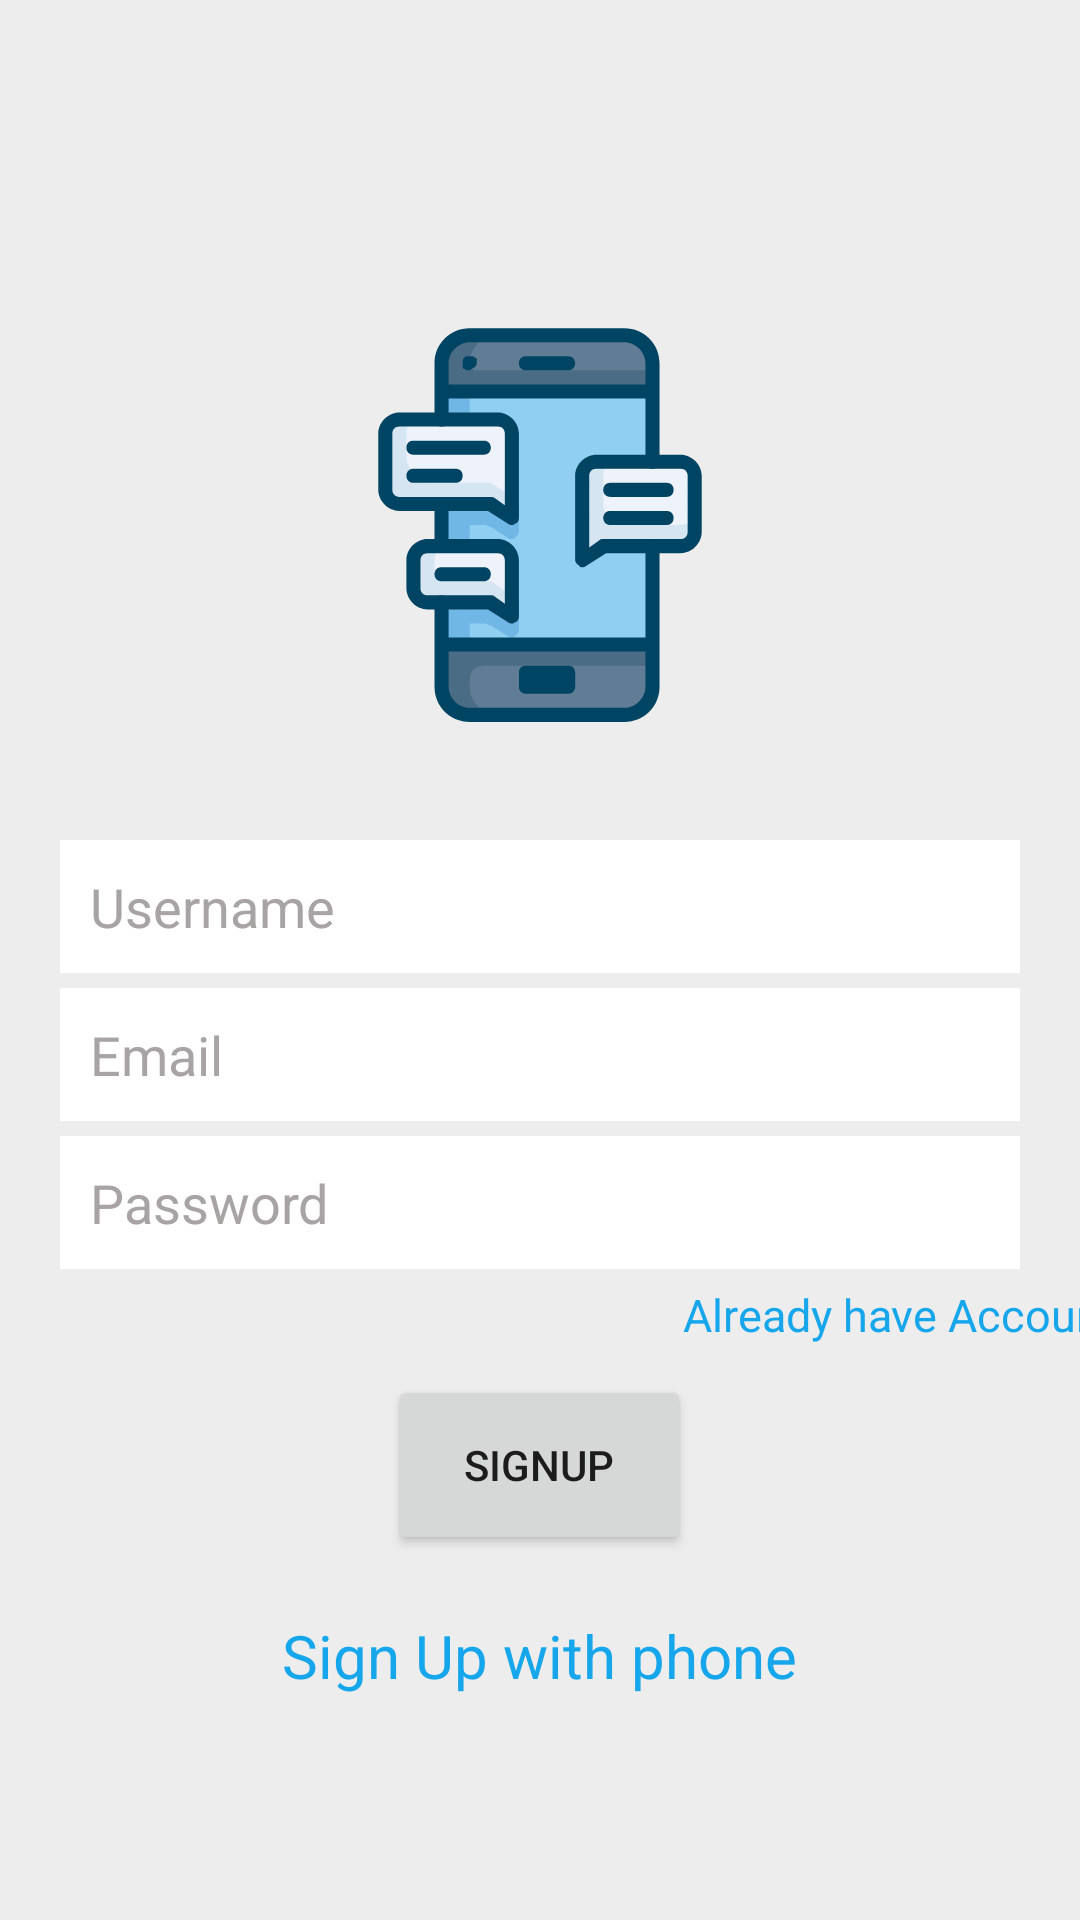

Here is an Android app screen rendered from its layout file. Give the layout XML and the strings, colors and styles it references.
<!-- AndroidManifest.xml: application theme Theme.Panchayat -->
<!-- res/layout/activity_sign_up.xml -->
<?xml version="1.0" encoding="utf-8"?>
<LinearLayout xmlns:android="http://schemas.android.com/apk/res/android"
    xmlns:app="http://schemas.android.com/apk/res-auto"
    xmlns:tools="http://schemas.android.com/tools"
    android:layout_width="match_parent"
    android:layout_height="match_parent"
    android:orientation="vertical"
    android:gravity="center_horizontal"
    android:background="@color/lightGrey"
    tools:context=".SignUpActivity">

   <ImageView
       android:layout_width="150dp"
       android:layout_height="150dp"
       android:src="@drawable/chatting"
       android:layout_marginTop="100dp"
       android:layout_marginBottom="20dp"/>

   <EditText
       android:layout_width="match_parent"
       android:layout_height="wrap_content"
       android:inputType="textPersonName"
       android:hint="Username"
       android:background="@color/white"
       android:padding="10dp"
       android:layout_marginTop="10dp"
       android:layout_marginLeft="20dp"
       android:layout_marginRight="20dp"
       android:textColorHint="#A8A4A4"
       android:id="@+id/edtUsername"/>

   <EditText
       android:layout_width="match_parent"
       android:layout_height="wrap_content"
       android:inputType="textPersonName"
       android:hint="Email"
       android:background="@color/white"
       android:padding="10dp"
       android:layout_marginTop="5dp"
       android:layout_marginLeft="20dp"
       android:layout_marginRight="20dp"
       android:textColorHint="#A8A4A4"
       android:id="@+id/edtEmail"/>


   <EditText
       android:layout_width="match_parent"
       android:layout_height="wrap_content"
       android:inputType="textPersonName"
       android:hint="Password"
       android:background="@color/white"
       android:padding="10dp"
       android:layout_marginTop="5dp"
       android:layout_marginLeft="20dp"
       android:layout_marginRight="20dp"
       android:textColorHint="#A8A4A4"
       android:id="@+id/edtPassword"/>

   <TextView
       android:layout_width="wrap_content"
       android:layout_height="wrap_content"
      android:text="Already have Account"
       android:layout_marginStart="120dp"
       android:layout_marginTop="5dp"
       android:textSize="15sp"
       android:textColor="@color/colorPrimary"
       android:id="@+id/txtAlready"/>

   <Button
       android:layout_width="101dp"
       android:layout_height="60dp"
       android:text="SignUp"
       android:layout_margin="10dp"
       android:id="@+id/btnSignUp"/>


   <TextView
       android:layout_width="wrap_content"
       android:layout_height="wrap_content"
       android:text="Sign Up with phone"
       android:layout_margin="10dp"
       android:textSize="20sp"
       android:textColor="@color/colorPrimary"
       android:id="@+id/txtPhoneUp"/>

</LinearLayout>
<!-- resources referenced by this layout -->
<resources>
  <color name="colorPrimary">#16A6EB</color>
  <color name="lightGrey">#EDEDED</color>
  <color name="white">#FFFFFFFF</color>
  <!-- drawable chatting: vector/xml drawable (drawable, 4834 chars, omitted) -->
  <style name="Theme.Panchayat" parent="Theme.MaterialComponents.DayNight.DarkActionBar">
  
          
          <item name="colorPrimary">@color/colorPrimary</item>
          <item name="colorPrimaryVariant">@color/colorPrimaryDark</item>
          <item name="colorOnPrimary">@color/colorAccent</item>
          
          <item name="colorSecondary">@color/teal_200</item>
          <item name="colorSecondaryVariant">@color/teal_700</item>
          <item name="colorOnSecondary">@color/black</item>
          
          <item name="android:statusBarColor">?attr/colorPrimaryVariant</item>
          
      </style>
  <color name="colorPrimaryDark">#055880</color>
  <color name="colorAccent">#ffffff</color>
  <color name="teal_200">#FF03DAC5</color>
  <color name="teal_700">#FF018786</color>
  <color name="black">#FF000000</color>
</resources>
